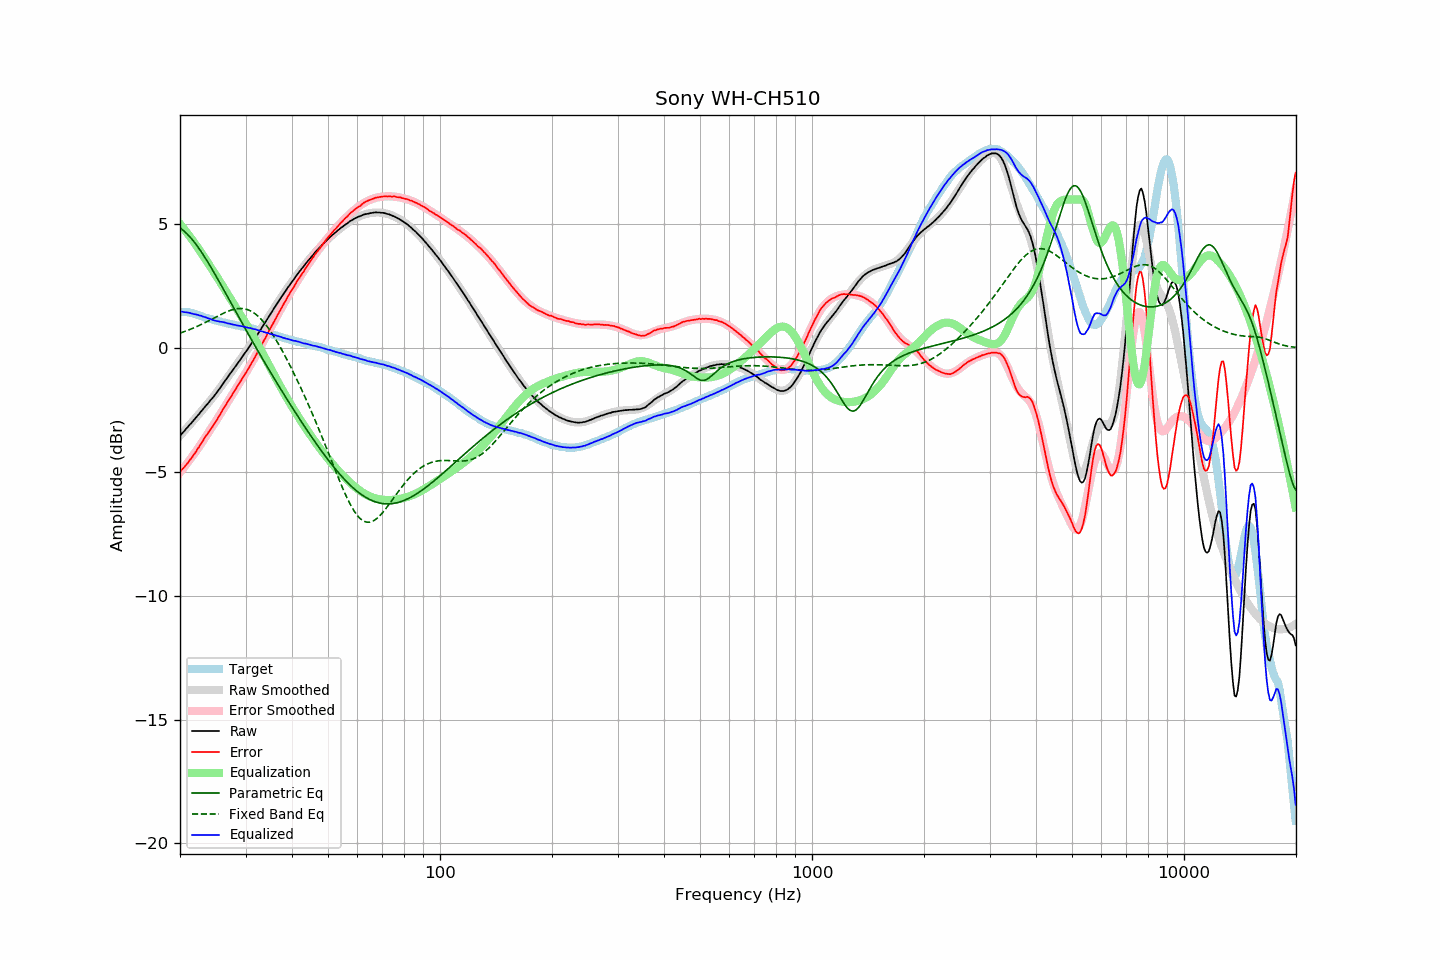

The table this chart was drawn from, first rows:
frequency, raw, error, smoothed, error_smoothed, equalization, parametric_eq, fixed_band_eq, equalized_raw, equalized_smoothed, target
20.00, -3.54, -5.00, -3.54, -5.02, 5.02, 4.85, 0.61, 1.48, 1.48, 1.46
20.20, -3.46, -4.92, -3.47, -4.94, 4.94, 4.81, 0.63, 1.48, 1.47, 1.46
20.40, -3.39, -4.85, -3.39, -4.86, 4.86, 4.76, 0.65, 1.47, 1.46, 1.46
20.61, -3.32, -4.78, -3.32, -4.77, 4.77, 4.70, 0.68, 1.45, 1.45, 1.46
20.81, -3.24, -4.70, -3.25, -4.69, 4.69, 4.64, 0.70, 1.45, 1.44, 1.46
21.02, -3.17, -4.63, -3.17, -4.60, 4.60, 4.58, 0.72, 1.43, 1.43, 1.46
21.23, -3.09, -4.53, -3.10, -4.52, 4.52, 4.51, 0.75, 1.43, 1.42, 1.44
21.44, -3.03, -4.46, -3.02, -4.43, 4.43, 4.43, 0.78, 1.40, 1.41, 1.43
21.66, -2.95, -4.36, -2.95, -4.34, 4.34, 4.35, 0.80, 1.39, 1.39, 1.41
21.87, -2.88, -4.27, -2.87, -4.25, 4.25, 4.27, 0.83, 1.37, 1.38, 1.38
22.09, -2.80, -4.18, -2.80, -4.16, 4.16, 4.19, 0.86, 1.36, 1.36, 1.37
22.31, -2.72, -4.06, -2.72, -4.07, 4.07, 4.10, 0.89, 1.35, 1.35, 1.34
22.54, -2.65, -3.98, -2.65, -3.97, 3.97, 4.01, 0.92, 1.32, 1.32, 1.32
22.76, -2.56, -3.86, -2.57, -3.87, 3.87, 3.91, 0.95, 1.31, 1.30, 1.30
22.99, -2.49, -3.77, -2.49, -3.77, 3.77, 3.81, 0.98, 1.28, 1.28, 1.27
23.22, -2.41, -3.66, -2.42, -3.68, 3.68, 3.71, 1.01, 1.26, 1.26, 1.24
23.45, -2.33, -3.55, -2.34, -3.58, 3.58, 3.61, 1.05, 1.25, 1.24, 1.22
23.69, -2.26, -3.48, -2.26, -3.48, 3.48, 3.51, 1.08, 1.22, 1.22, 1.21
23.92, -2.18, -3.37, -2.18, -3.38, 3.38, 3.40, 1.11, 1.20, 1.20, 1.19
24.16, -2.10, -3.28, -2.10, -3.28, 3.28, 3.29, 1.15, 1.18, 1.18, 1.18
24.40, -2.03, -3.19, -2.02, -3.18, 3.18, 3.18, 1.18, 1.15, 1.16, 1.16
24.65, -1.95, -3.09, -1.94, -3.08, 3.08, 3.07, 1.21, 1.13, 1.14, 1.14
24.89, -1.87, -2.99, -1.86, -2.98, 2.98, 2.96, 1.25, 1.11, 1.12, 1.12
25.14, -1.78, -2.89, -1.77, -2.88, 2.88, 2.85, 1.28, 1.10, 1.10, 1.11
25.39, -1.69, -2.78, -1.69, -2.77, 2.77, 2.73, 1.32, 1.08, 1.09, 1.09
25.65, -1.60, -2.68, -1.60, -2.67, 2.67, 2.62, 1.35, 1.07, 1.07, 1.08
25.91, -1.50, -2.55, -1.51, -2.57, 2.57, 2.50, 1.38, 1.06, 1.06, 1.05
26.16, -1.41, -2.45, -1.42, -2.46, 2.46, 2.38, 1.41, 1.05, 1.04, 1.04
26.43, -1.32, -2.35, -1.33, -2.35, 2.35, 2.27, 1.44, 1.03, 1.03, 1.03
26.69, -1.23, -2.24, -1.24, -2.25, 2.25, 2.15, 1.47, 1.02, 1.01, 1.01
26.96, -1.14, -2.14, -1.15, -2.14, 2.14, 2.03, 1.49, 1.00, 1.00, 1.00
27.23, -1.04, -2.03, -1.05, -2.03, 2.03, 1.91, 1.52, 0.99, 0.98, 0.99
27.50, -0.96, -1.94, -0.96, -1.93, 1.93, 1.79, 1.54, 0.97, 0.97, 0.97
27.77, -0.87, -1.82, -0.87, -1.83, 1.83, 1.68, 1.56, 0.96, 0.95, 0.95
28.05, -0.78, -1.72, -0.78, -1.72, 1.72, 1.56, 1.58, 0.94, 0.94, 0.94
28.33, -0.69, -1.61, -0.69, -1.62, 1.62, 1.44, 1.59, 0.93, 0.93, 0.92
28.62, -0.60, -1.51, -0.60, -1.51, 1.51, 1.32, 1.60, 0.91, 0.91, 0.91
28.90, -0.51, -1.41, -0.51, -1.41, 1.41, 1.21, 1.60, 0.90, 0.90, 0.90
29.19, -0.42, -1.30, -0.42, -1.31, 1.31, 1.09, 1.60, 0.89, 0.89, 0.88
29.48, -0.32, -1.20, -0.33, -1.20, 1.20, 0.97, 1.60, 0.88, 0.88, 0.88
29.78, -0.23, -1.10, -0.23, -1.10, 1.10, 0.86, 1.59, 0.87, 0.86, 0.87
30.08, -0.14, -1.00, -0.14, -0.99, 0.99, 0.74, 1.57, 0.85, 0.85, 0.86
30.38, -0.05, -0.89, -0.05, -0.88, 0.88, 0.63, 1.56, 0.83, 0.83, 0.84
30.68, 0.05, -0.78, 0.05, -0.77, 0.77, 0.51, 1.53, 0.82, 0.82, 0.82
30.99, 0.15, -0.66, 0.14, -0.66, 0.66, 0.40, 1.50, 0.81, 0.81, 0.80
31.30, 0.24, -0.55, 0.24, -0.55, 0.55, 0.28, 1.46, 0.79, 0.79, 0.79
31.61, 0.34, -0.44, 0.34, -0.44, 0.44, 0.17, 1.42, 0.77, 0.77, 0.78
31.93, 0.44, -0.32, 0.44, -0.32, 0.32, 0.05, 1.38, 0.76, 0.76, 0.76
32.24, 0.53, -0.20, 0.54, -0.20, 0.20, -0.06, 1.32, 0.73, 0.74, 0.73
32.57, 0.64, -0.08, 0.64, -0.08, 0.08, -0.17, 1.26, 0.72, 0.72, 0.72
32.89, 0.73, 0.02, 0.74, 0.04, -0.04, -0.28, 1.20, 0.69, 0.70, 0.70
33.22, 0.84, 0.17, 0.84, 0.16, -0.16, -0.39, 1.13, 0.68, 0.68, 0.67
33.55, 0.94, 0.28, 0.94, 0.28, -0.28, -0.51, 1.06, 0.66, 0.66, 0.66
33.89, 1.04, 0.40, 1.04, 0.40, -0.40, -0.62, 0.98, 0.64, 0.64, 0.64
34.23, 1.15, 0.53, 1.15, 0.53, -0.53, -0.73, 0.89, 0.62, 0.62, 0.62
34.57, 1.25, 0.65, 1.25, 0.65, -0.65, -0.83, 0.81, 0.60, 0.60, 0.60
34.92, 1.35, 0.77, 1.35, 0.77, -0.77, -0.94, 0.71, 0.58, 0.58, 0.58
35.27, 1.46, 0.89, 1.45, 0.89, -0.89, -1.05, 0.62, 0.56, 0.56, 0.56
35.62, 1.56, 1.02, 1.56, 1.01, -1.01, -1.16, 0.52, 0.54, 0.54, 0.54
35.97, 1.66, 1.14, 1.66, 1.13, -1.13, -1.27, 0.41, 0.52, 0.52, 0.52
... 635 more rows
